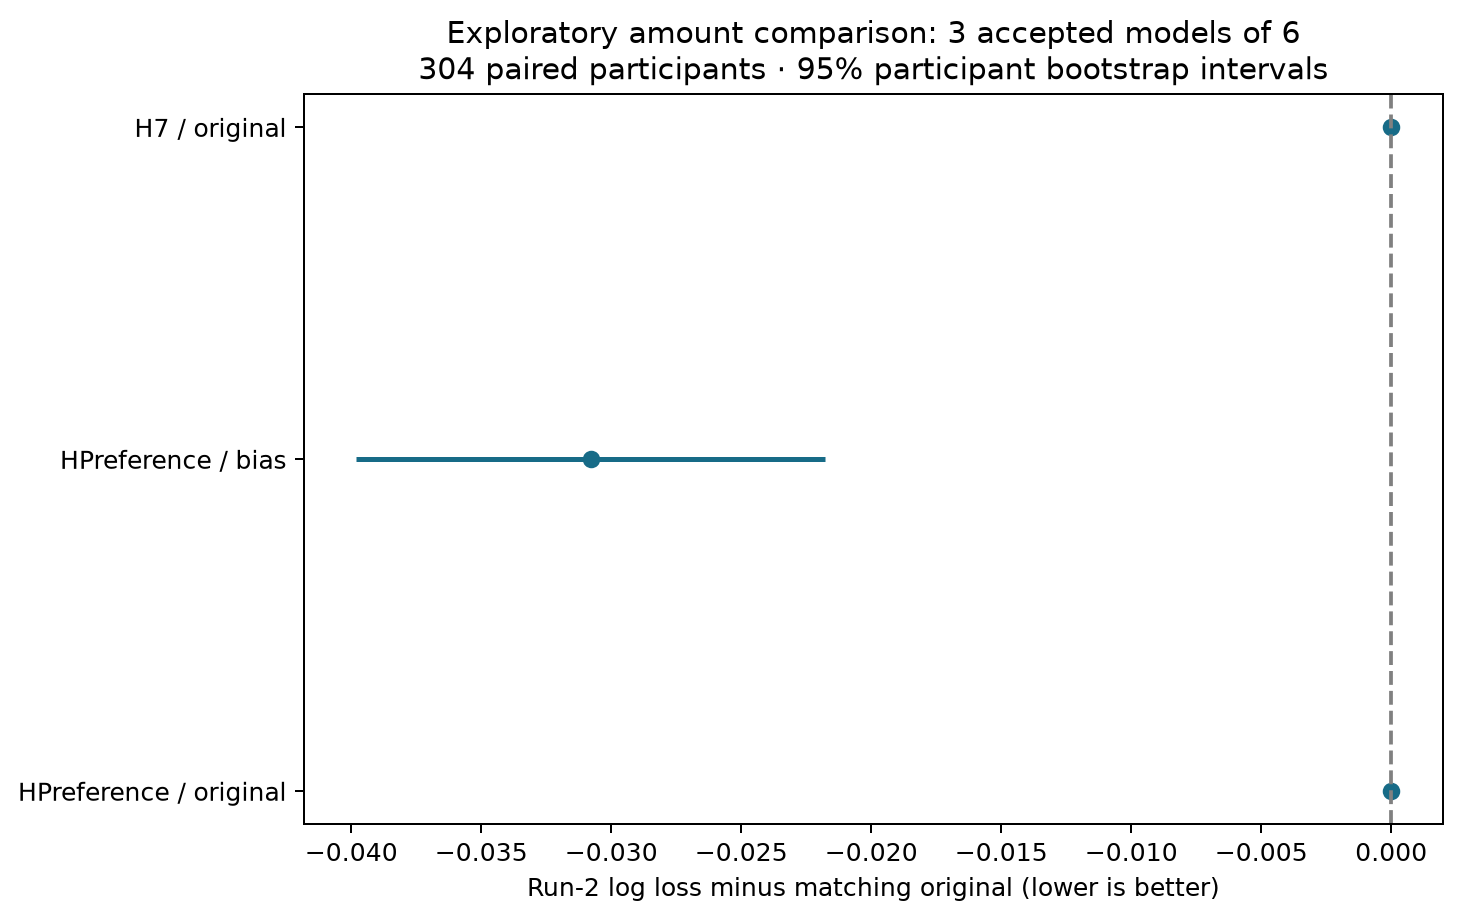

The file beside this chart, header and first rows:
name	model	extension	participants	choices	log_loss	delta_vs_original	ci_low	ci_high
Train_H7_zero_noage	H7	original	304	12494	0.5055	0.0	0.0	0.0
Train_HPreference_zero_noage	HPreference	original	304	12494	0.5118	0.0	0.0	0.0
Train_HPreference_zero_bias_v1	HPreference	bias	304	12494	0.481	-0.0308	-0.03983	-0.02178
